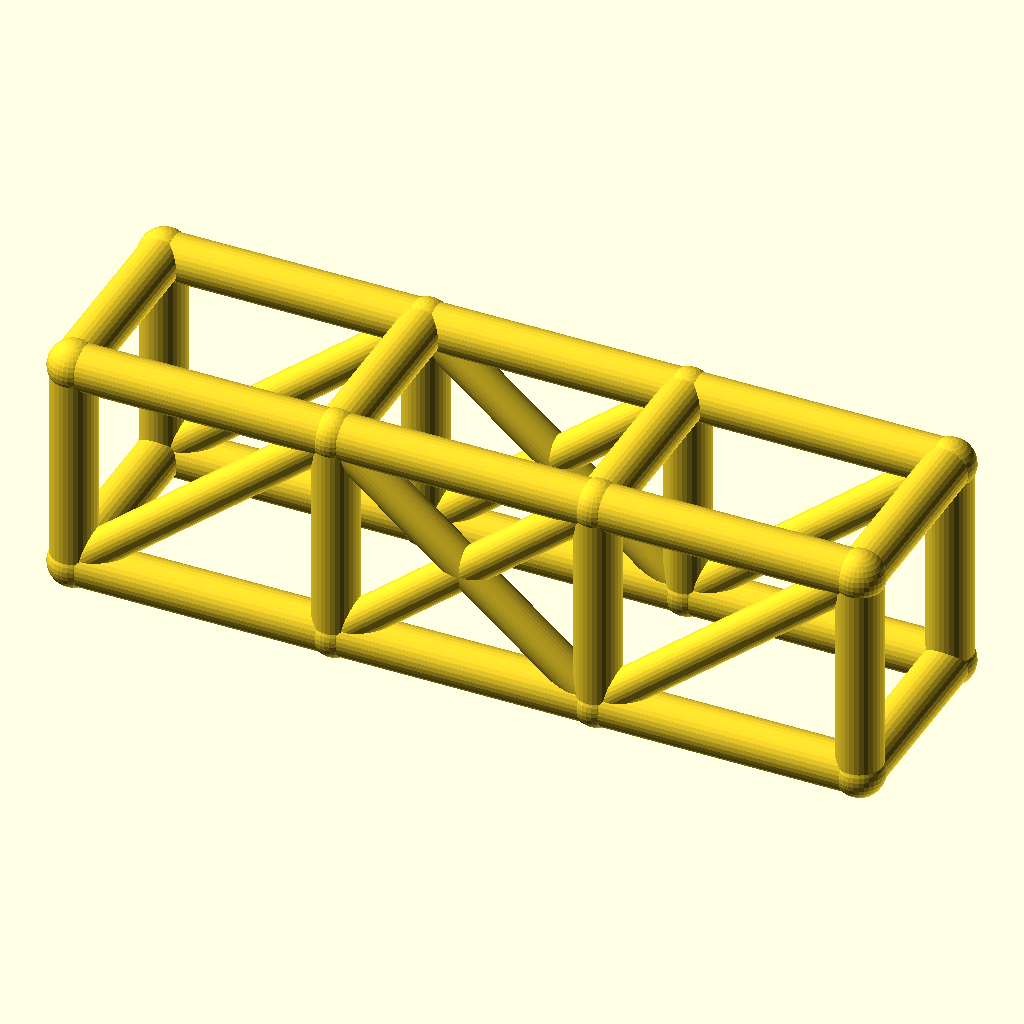
Cell 1 — every parameter at its default value.
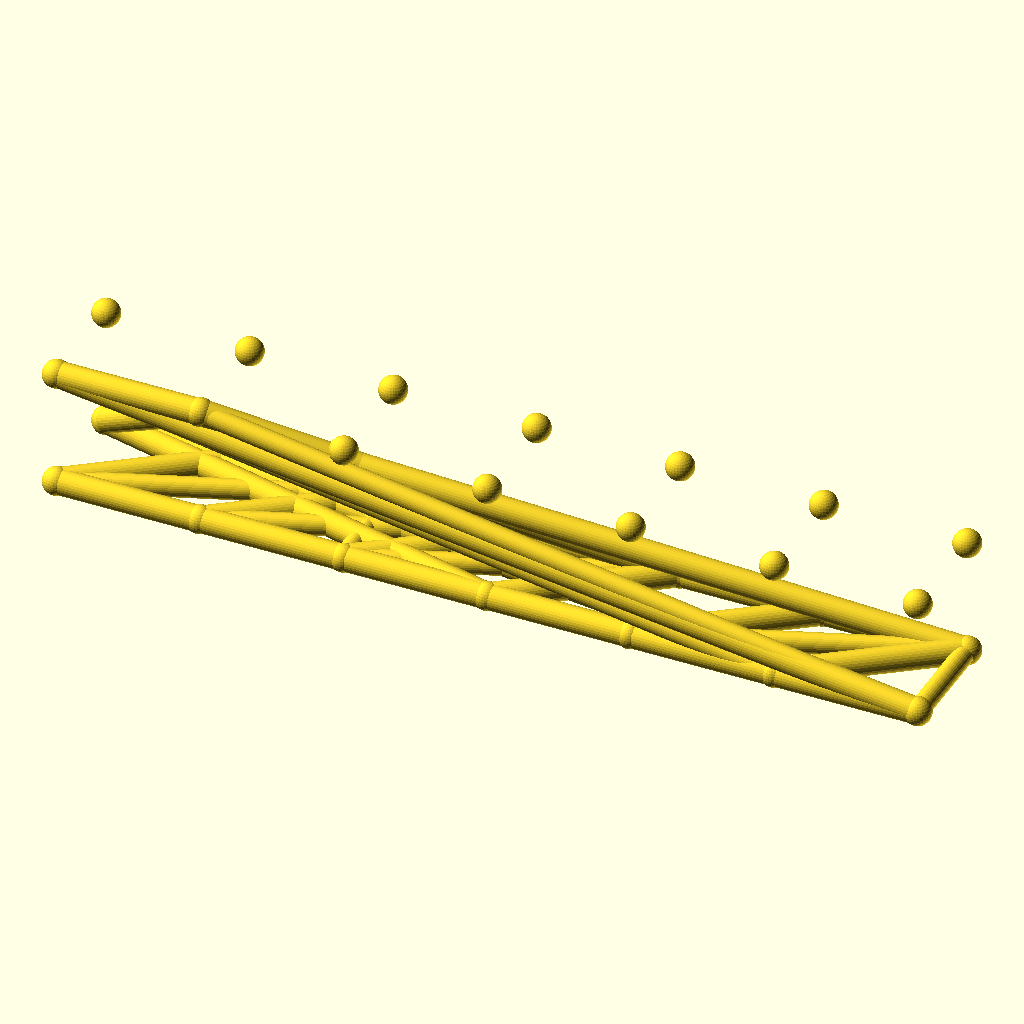
Cell 2: bays = 6 (everything else at default).
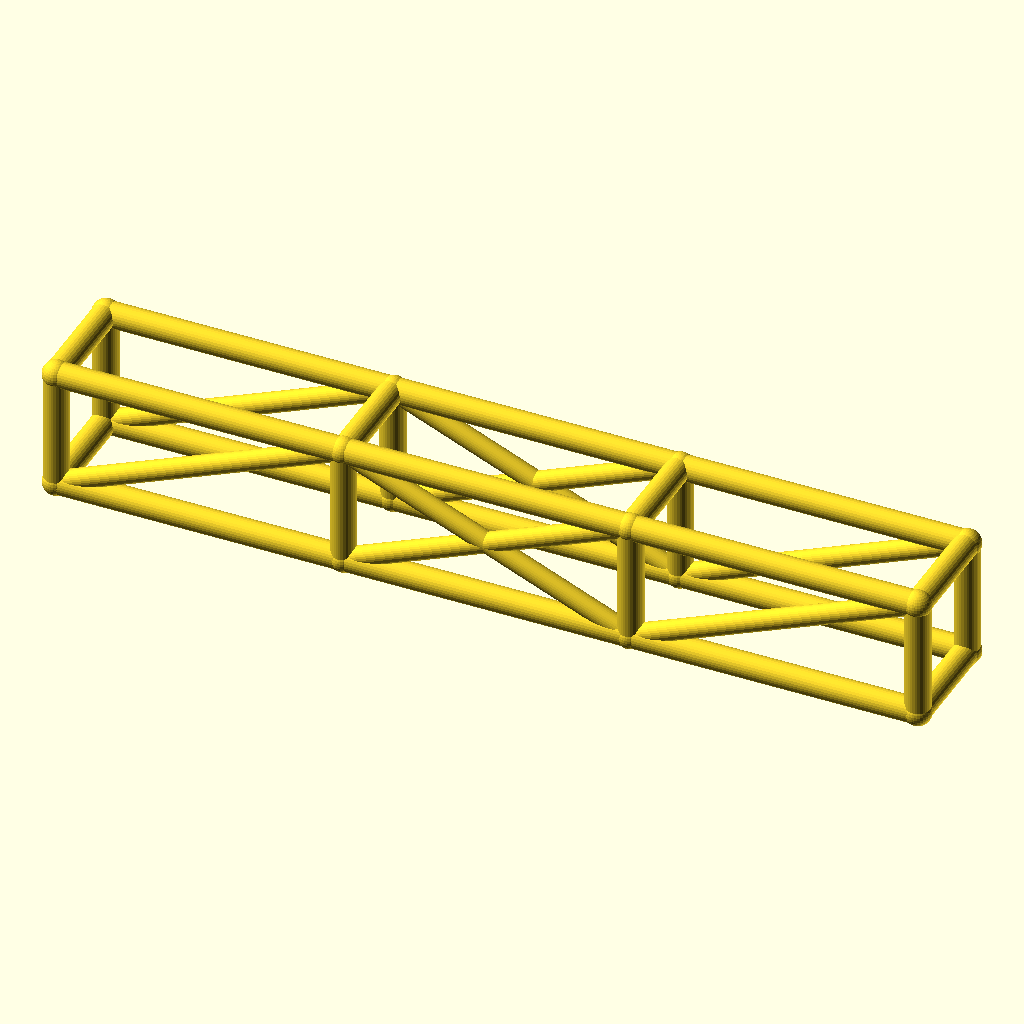
Cell 3: the same model with bay_l = 92.
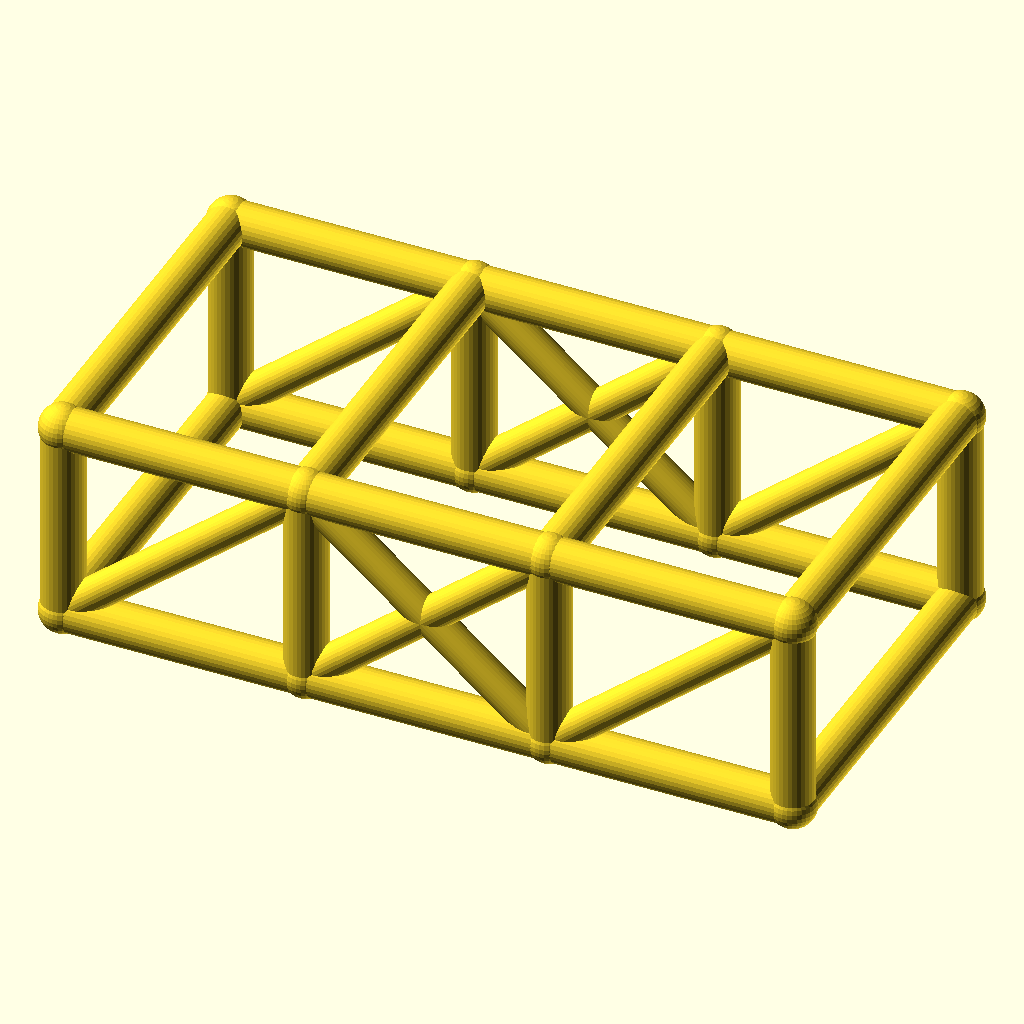
Cell 4: cage_w = 68 (everything else at default).
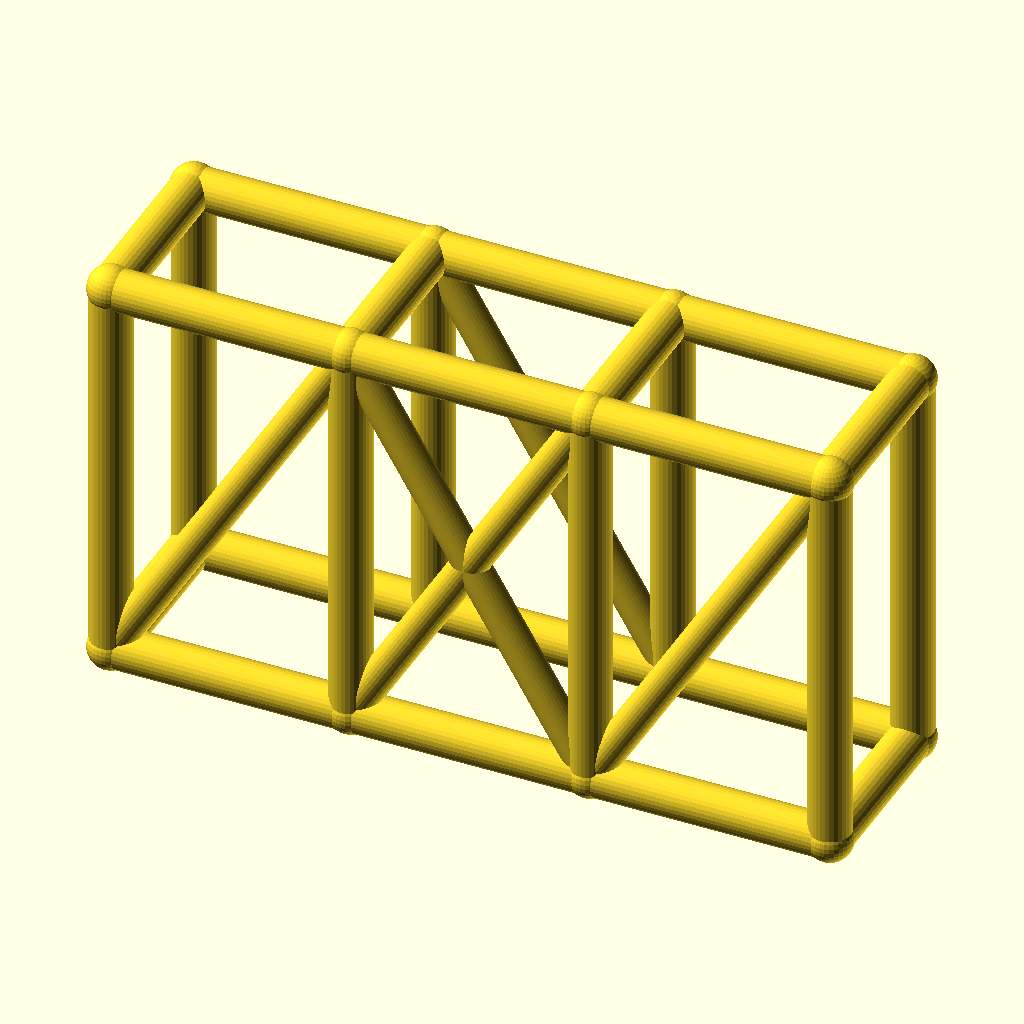
Cell 5: cage_h = 76 (everything else at default).
The same orthographic view direction (rotation 55°, 0°, 25°; colour scheme Cornfield) for every cell, with the view re-fitted per cell, so scale and position can differ between cells.
The OpenSCAD source (optional_data/data/wire2/rollcages/scene_0223.scad):
$fn = 32;

// ----------------------------------------------------------------------
// Roll cage: 3 bays x 2 sections, bays 46 mm, 34 x 38 mm section
// ----------------------------------------------------------------------

// --- parameters (mm) ---
bays = 3;                 // number of bays along X
sections = 2;             // levels of the cage
bay_l = 46;               // bay length, X
cage_w = 34;              // cage width, Y
cage_h = 38;              // cage height, Z
rail_r = 4;               // rail and hoop radius
diag_r = 3.2;             // diagonal brace radius
joint_r = 4.4;            // joint ball radius

bbox_x = bays * bay_l + 2 * joint_r;  // overall X, joints included
bbox_y = cage_w + 2 * joint_r;  // overall Y, joints included
bbox_z = cage_h + 2 * joint_r;  // overall Z, joints included
rail_d = 2 * rail_r;  // rail stock diameter
diag_d = 2 * diag_r;  // diagonal stock diameter
joint_d = 2 * joint_r;  // joint ball diameter
cage_l = bays * bay_l;  // overall cage length
nodes = [for (lvl = [0, 1], side = [0, 1], st = [0 : bays]) [st * bay_l, side * cage_w, lvl * cage_h]];

module member(a, b, r) {
  /* round stock from joint a to joint b, ends buried in the joint balls */
  d = b - a;
  length = norm(d);
  translate(a) rotate([0, acos(d[2] / length), atan2(d[1], d[0])])
    cylinder(h = length, r = r);
}

module joint(p, r) {
  /* ball at the joint centre, fatter than every member meeting there */
  translate(p) sphere(r = r);
}

/* members - each call is one graph edge */
member(nodes[0], nodes[1], rail_r);
member(nodes[1], nodes[2], rail_r);
member(nodes[2], nodes[3], rail_r);
member(nodes[4], nodes[5], rail_r);
member(nodes[5], nodes[6], rail_r);
member(nodes[6], nodes[7], rail_r);
member(nodes[8], nodes[9], rail_r);
member(nodes[9], nodes[10], rail_r);
member(nodes[10], nodes[11], rail_r);
member(nodes[12], nodes[13], rail_r);
member(nodes[13], nodes[14], rail_r);
member(nodes[14], nodes[15], rail_r);
member(nodes[0], nodes[8], rail_r);
member(nodes[1], nodes[9], rail_r);
member(nodes[2], nodes[10], rail_r);
member(nodes[3], nodes[11], rail_r);
member(nodes[4], nodes[12], rail_r);
member(nodes[5], nodes[13], rail_r);
member(nodes[6], nodes[14], rail_r);
member(nodes[7], nodes[15], rail_r);
member(nodes[8], nodes[12], rail_r);
member(nodes[9], nodes[13], rail_r);
member(nodes[10], nodes[14], rail_r);
member(nodes[11], nodes[15], rail_r);
member(nodes[0], nodes[4], rail_r);
member(nodes[3], nodes[7], rail_r);
member(nodes[0], nodes[9], diag_r);
member(nodes[1], nodes[10], diag_r);
member(nodes[9], nodes[2], diag_r);
member(nodes[2], nodes[11], diag_r);
member(nodes[4], nodes[13], diag_r);
member(nodes[5], nodes[14], diag_r);
member(nodes[13], nodes[6], diag_r);
member(nodes[6], nodes[15], diag_r);

/* joint balls */
for (p = nodes) joint(p, joint_r);
Parameter table extracted from the source (name, type, default, range or options):
bays: number, default 3
sections: number, default 2
bay_l: number, default 46
cage_w: number, default 34
cage_h: number, default 38
rail_r: number, default 4
diag_r: number, default 3.2
joint_r: number, default 4.4
